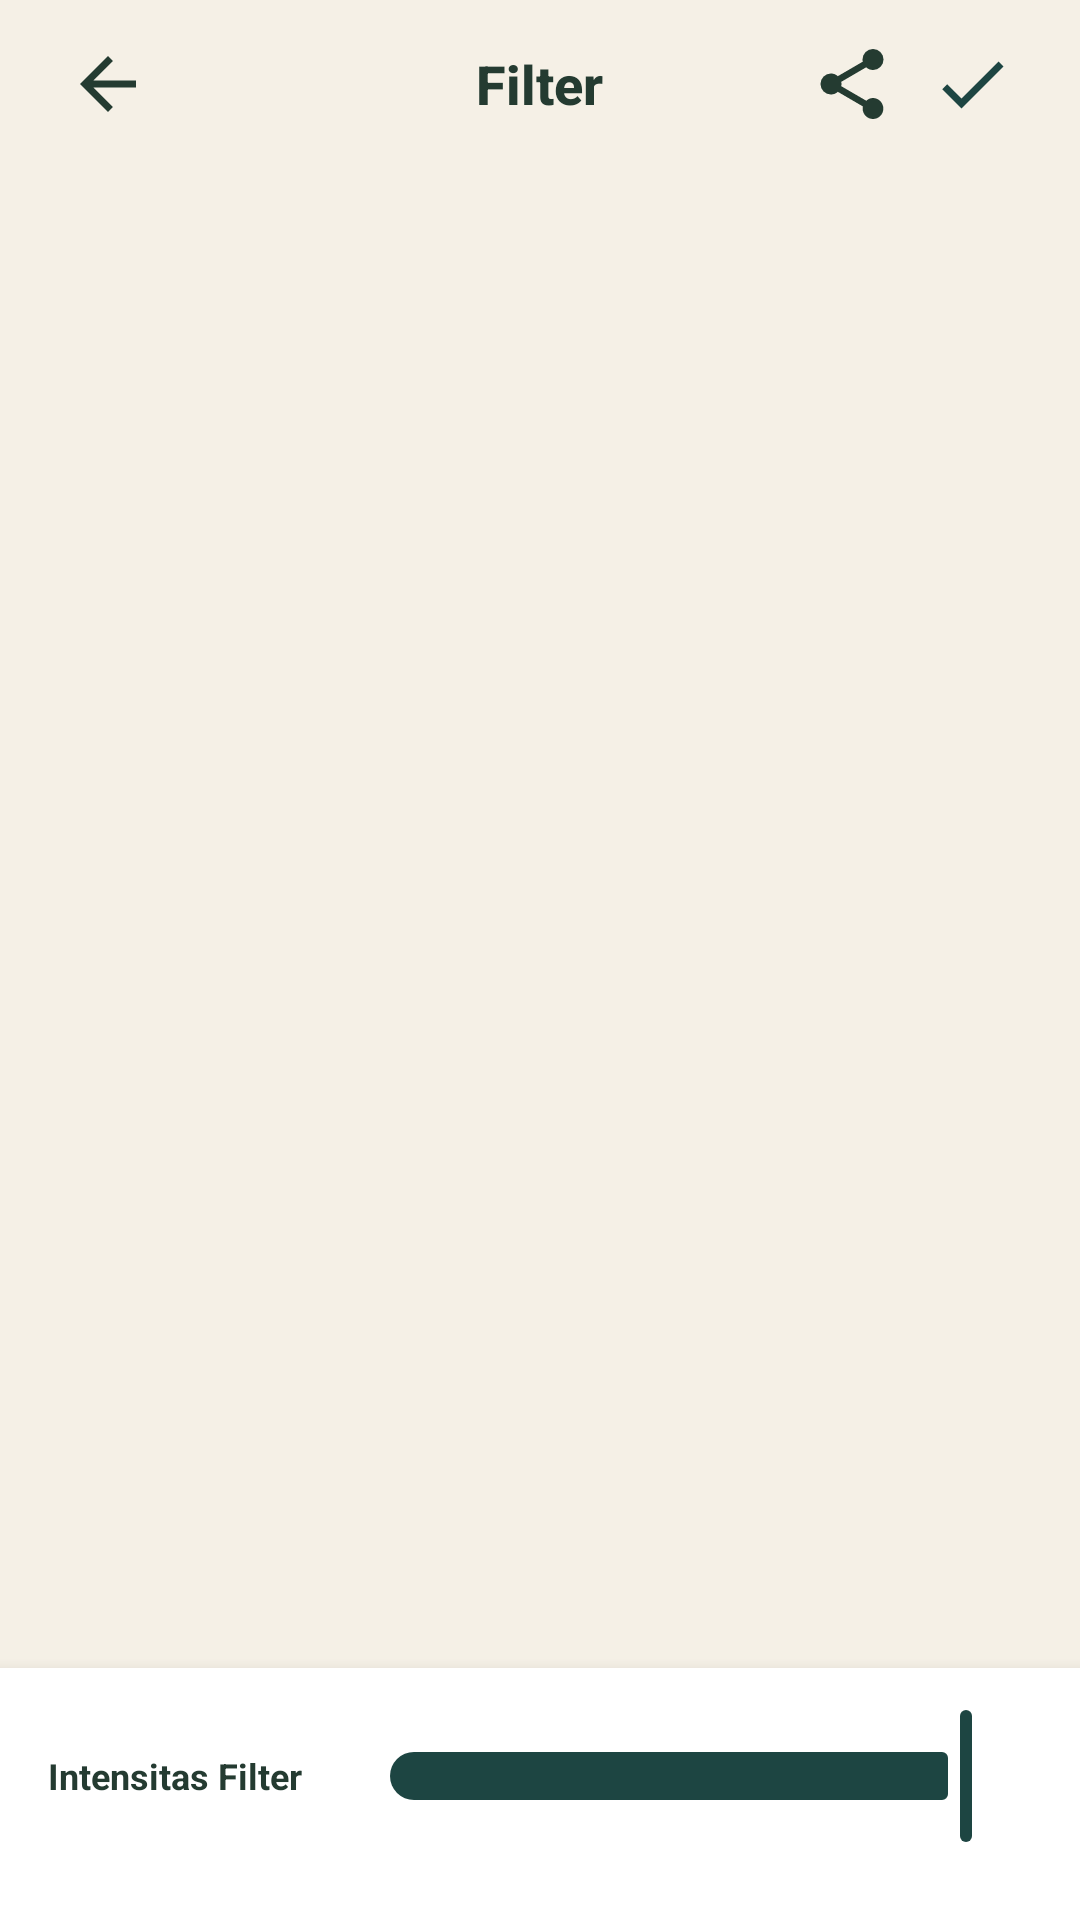

Reconstruct the res/layout file that produces this screen, plus the resources it refers to.
<!-- AndroidManifest.xml: application theme Theme.LumaStudio -->
<!-- res/layout/activity_photo_editor.xml -->
<?xml version="1.0" encoding="utf-8"?>
<RelativeLayout xmlns:android="http://schemas.android.com/apk/res/android"
    xmlns:app="http://schemas.android.com/apk/res-auto"
    xmlns:tools="http://schemas.android.com/tools"
    android:layout_width="match_parent"
    android:layout_height="match_parent"
    android:background="?android:attr/colorBackground"
    tools:context=".PhotoEditorActivity">

    
    <RelativeLayout
        android:id="@+id/header_bar"
        android:layout_width="match_parent"
        android:layout_height="56dp"
        android:layout_alignParentTop="true"
        android:paddingHorizontal="16dp">

        <ImageButton
            android:id="@+id/btn_back"
            android:layout_width="40dp"
            android:layout_height="40dp"
            android:layout_centerVertical="true"
            android:background="?attr/selectableItemBackgroundBorderless"
            android:contentDescription="Kembali"
            android:src="@drawable/ic_back"
            app:tint="?attr/colorOnBackground" />

        <TextView
            android:layout_width="wrap_content"
            android:layout_height="wrap_content"
            android:layout_centerInParent="true"
            android:fontFamily="sans-serif-medium"
            android:text="@string/filters"
            android:textColor="?attr/colorOnBackground"
            android:textSize="18sp"
            android:textStyle="bold" />

        <ImageButton
            android:id="@+id/btn_share"
            android:layout_width="40dp"
            android:layout_height="40dp"
            android:layout_centerVertical="true"
            android:layout_toStartOf="@id/btn_save"
            android:background="?attr/selectableItemBackgroundBorderless"
            android:contentDescription="Bagikan"
            android:src="@drawable/ic_share"
            app:tint="?attr/colorOnBackground" />

        <ImageButton
            android:id="@+id/btn_save"
            android:layout_width="40dp"
            android:layout_height="40dp"
            android:layout_alignParentEnd="true"
            android:layout_centerVertical="true"
            android:background="?attr/selectableItemBackgroundBorderless"
            android:contentDescription="Simpan"
            android:src="@drawable/ic_check"
            app:tint="@color/luma_primary" />

    </RelativeLayout>

    
    <RelativeLayout
        android:id="@+id/preview_container"
        android:layout_width="match_parent"
        android:layout_height="match_parent"
        android:layout_above="@id/bottom_controls"
        android:layout_below="@id/header_bar"
        android:padding="16dp">

        <ImageView
            android:id="@+id/img_preview"
            android:layout_width="match_parent"
            android:layout_height="match_parent"
            android:adjustViewBounds="true"
            android:contentDescription="@string/photo_mode"
            android:scaleType="fitCenter" />

    </RelativeLayout>

    
    <LinearLayout
        android:id="@+id/bottom_controls"
        android:layout_width="match_parent"
        android:layout_height="wrap_content"
        android:layout_alignParentBottom="true"
        android:background="?attr/colorSurface"
        android:elevation="8dp"
        android:orientation="vertical"
        android:paddingTop="12dp">

        
        <LinearLayout
            android:layout_width="match_parent"
            android:layout_height="wrap_content"
            android:orientation="vertical"
            android:paddingHorizontal="16dp">

            
            <LinearLayout
                android:layout_width="match_parent"
                android:layout_height="wrap_content"
                android:gravity="center_vertical"
                android:orientation="horizontal">

                <TextView
                    android:id="@+id/tv_slider_label"
                    android:layout_width="100dp"
                    android:layout_height="wrap_content"
                    android:text="@string/intensity"
                    android:textColor="?attr/colorOnSurface"
                    android:textSize="12sp"
                    android:textStyle="bold" />

                <com.google.android.material.slider.Slider
                    android:id="@+id/slider_intensity"
                    android:layout_width="0dp"
                    android:layout_height="wrap_content"
                    android:layout_weight="1"
                    android:valueFrom="0"
                    android:valueTo="100"
                    android:value="100" />
            </LinearLayout>

        </LinearLayout>

        
        <HorizontalScrollView
            android:layout_width="match_parent"
            android:layout_height="wrap_content"
            android:layout_marginTop="8dp"
            android:paddingBottom="16dp"
            android:scrollbars="none">

            <LinearLayout
                android:id="@+id/layout_filters_container"
                android:layout_width="wrap_content"
                android:layout_height="wrap_content"
                android:orientation="horizontal"
                android:paddingHorizontal="16dp" />

        </HorizontalScrollView>

    </LinearLayout>

</RelativeLayout>
<!-- resources referenced by this layout -->
<resources>
  <color name="luma_primary">#1D4542</color>
  <!-- drawable ic_back (drawable) -->
  <vector xmlns:android="http://schemas.android.com/apk/res/android"
      android:width="28dp"
      android:height="28dp"
      android:viewportWidth="24"
      android:viewportHeight="24">
    <path
        android:fillColor="#FFFFFFFF"
        android:pathData="M20,11H7.83L13.42,5.41L12,4L4,12L12,20L13.41,18.59L7.83,13H20V11Z"/>
  </vector>
  <!-- drawable ic_check (drawable) -->
  <vector xmlns:android="http://schemas.android.com/apk/res/android"
      android:width="28dp"
      android:height="28dp"
      android:viewportWidth="24"
      android:viewportHeight="24">
    <path
        android:fillColor="#FFFFFFFF"
        android:pathData="M21,7L9,19L3.5,13.5L4.91,12.09L9,16.17L19.59,5.59L21,7Z"/>
  </vector>
  <!-- drawable ic_share (drawable) -->
  <vector xmlns:android="http://schemas.android.com/apk/res/android"
      android:width="28dp"
      android:height="28dp"
      android:viewportWidth="24"
      android:viewportHeight="24">
    <path
        android:fillColor="#FFFFFFFF"
        android:pathData="M18,16C17.25,16 16.58,16.3 16.09,16.79L8.91,12.61C8.96,12.41 9,12.21 9,12C9,11.79 8.96,11.59 8.91,11.39L16.05,7.23C16.56,7.72 17.24,8 18,8A3,3 0,0 0,21 5A3,3 0,0 0,18 2A3,3 0,0 0,15 5C15,5.21 15.04,5.41 15.09,5.61L7.95,9.77C7.44,9.28 6.76,9 6,9A3,3 0,0 0,3 12A3,3 0,0 0,6 15C6.76,15 7.44,14.72 7.95,14.23L15.13,18.42C15.08,18.61 15.05,18.81 15.05,19.03C15.05,20.68 16.37,22 18,22C19.63,22 20.95,20.68 20.95,19.03C20.95,17.38 19.63,16 18,16Z"/>
  </vector>
  <string name="filters">Filter</string>
  <string name="intensity">Intensitas Filter</string>
  <string name="photo_mode">FOTO</string>
  <style name="Theme.LumaStudio" parent="Theme.Material3.DayNight.NoActionBar">
          <item name="colorPrimary">@color/accent_midnight_teal</item>
          <item name="colorPrimaryVariant">@color/luma_primary_variant</item>
          <item name="colorOnPrimary">@color/white</item>
          <item name="colorSecondary">@color/luma_accent_teal</item>
          <item name="colorOnSecondary">@color/luma_primary</item>
          <item name="android:colorBackground">@color/luma_cream</item>
          <item name="colorSurface">@color/luma_warm_white</item>
          <item name="colorOnBackground">@color/text_primary</item>
          <item name="colorOnSurface">@color/text_primary</item>
          <item name="android:statusBarColor">@color/luma_cream</item>
          <item name="android:windowLightStatusBar" tools:targetApi="m">true</item>
          <item name="android:navigationBarColor">@color/luma_cream</item>
          <item name="android:windowLightNavigationBar" tools:targetApi="o_mr1">true</item>
      </style>
  <color name="accent_midnight_teal">#1D4542</color>
  <color name="luma_primary_variant">#102A2A</color>
  <color name="white">#FFFFFFFF</color>
  <color name="luma_accent_teal">#B8E0D2</color>
  <color name="luma_cream">#F5F0E6</color>
  <color name="luma_warm_white">#FFFFFF</color>
  <color name="text_primary">#243B31</color>
</resources>
